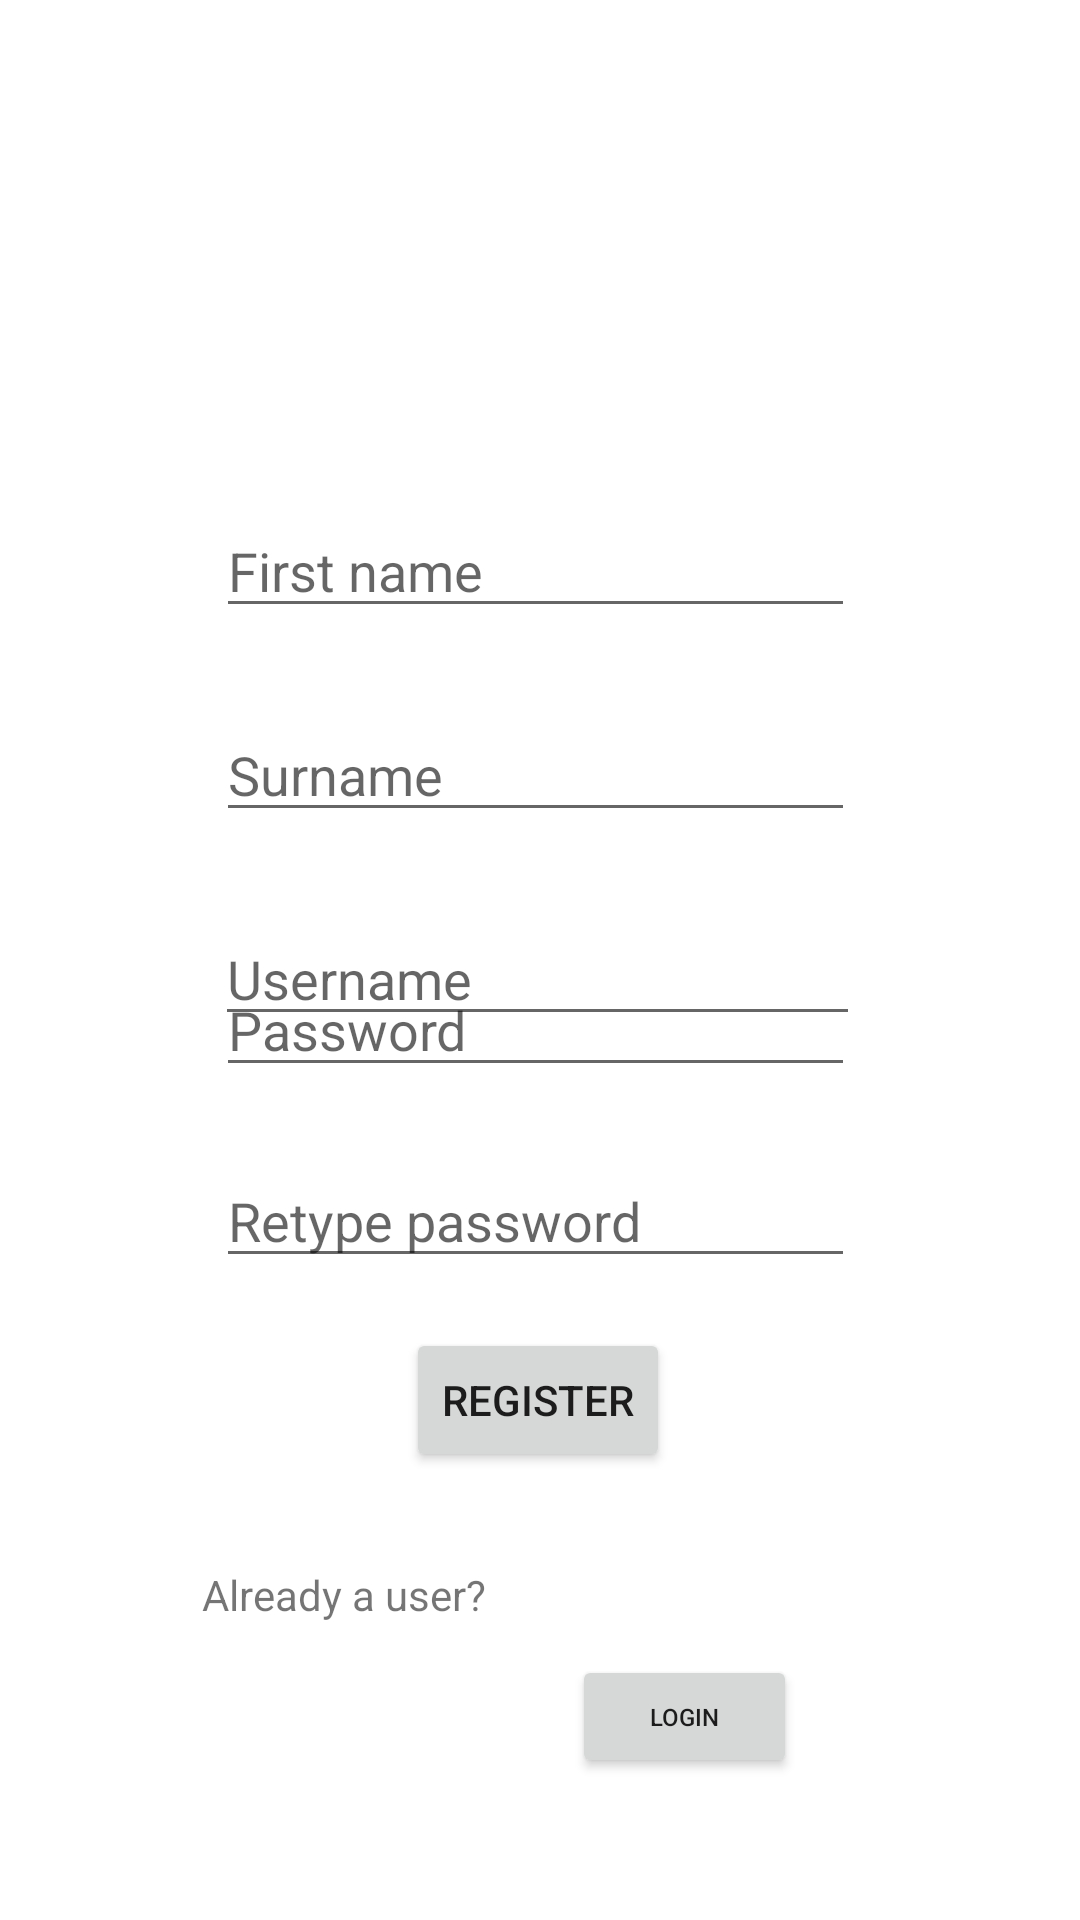

Here is an Android app screen rendered from its layout file. Give the layout XML and the strings, colors and styles it references.
<!-- AndroidManifest.xml: application theme Theme.WorkFlow -->
<!-- res/layout/activity_register2.xml -->
<?xml version="1.0" encoding="utf-8"?>
<androidx.constraintlayout.widget.ConstraintLayout xmlns:android="http://schemas.android.com/apk/res/android"
    xmlns:app="http://schemas.android.com/apk/res-auto"
    xmlns:tools="http://schemas.android.com/tools"
    android:layout_width="match_parent"
    android:layout_height="match_parent"
    tools:context=".MainActivity">

    <AutoCompleteTextView
        android:id="@+id/Surname"
        android:layout_width="213dp"
        android:layout_height="0dp"
        android:layout_marginTop="236dp"
        android:completionHint="Username"
        android:hint="Surname"
        app:layout_constraintEnd_toEndOf="parent"
        app:layout_constraintHorizontal_bias="0.489"
        app:layout_constraintStart_toStartOf="parent"
        app:layout_constraintTop_toTopOf="parent" />

    <AutoCompleteTextView
        android:id="@+id/FirstName"
        android:layout_width="213dp"
        android:layout_height="wrap_content"
        android:layout_marginTop="168dp"
        android:completionHint="Username"
        android:hint="First name"
        app:layout_constraintEnd_toEndOf="parent"
        app:layout_constraintHorizontal_bias="0.489"
        app:layout_constraintStart_toStartOf="parent"
        app:layout_constraintTop_toTopOf="parent" />

    <Button
        android:id="@+id/register"
        android:layout_width="wrap_content"
        android:layout_height="wrap_content"
        android:text="Register"
        app:layout_constraintBottom_toBottomOf="parent"
        app:layout_constraintEnd_toEndOf="parent"
        app:layout_constraintHorizontal_bias="0.498"
        app:layout_constraintStart_toStartOf="parent"
        app:layout_constraintTop_toTopOf="parent"
        app:layout_constraintVertical_bias="0.748" />

    <AutoCompleteTextView
        android:id="@+id/Username"
        android:layout_width="215dp"
        android:layout_height="wrap_content"
        android:layout_marginTop="304dp"
        android:completionHint="Username"
        android:hint="Username"
        app:layout_constraintBottom_toTopOf="@+id/Password"
        app:layout_constraintEnd_toEndOf="parent"
        app:layout_constraintHorizontal_bias="0.494"
        app:layout_constraintStart_toStartOf="parent"
        app:layout_constraintTop_toTopOf="parent"
        app:layout_constraintVertical_bias="0.0" />

    <EditText
        android:id="@+id/RPassword"
        android:layout_width="wrap_content"
        android:layout_height="wrap_content"
        android:width="213dp"
        android:ems="10"
        android:hint="Retype password"
        android:inputType="textPassword"
        app:layout_constraintBottom_toTopOf="@+id/register"
        app:layout_constraintEnd_toEndOf="parent"
        app:layout_constraintHorizontal_bias="0.489"
        app:layout_constraintStart_toStartOf="parent"
        app:layout_constraintTop_toBottomOf="@+id/Username"
        app:layout_constraintVertical_bias="0.704" />

    <EditText
        android:id="@+id/Password"
        android:layout_width="wrap_content"
        android:layout_height="wrap_content"
        android:width="213dp"
        android:ems="10"
        android:hint="Password"
        android:inputType="textPassword"
        app:layout_constraintBottom_toBottomOf="parent"
        app:layout_constraintEnd_toEndOf="parent"
        app:layout_constraintHorizontal_bias="0.489"
        app:layout_constraintStart_toStartOf="parent"
        app:layout_constraintTop_toTopOf="parent"
        app:layout_constraintVertical_bias="0.536" />

    <TextView
        android:id="@+id/textView"
        android:layout_width="283dp"
        android:layout_height="44dp"
        android:text="Already a user?"
        app:layout_constraintBottom_toBottomOf="parent"
        app:layout_constraintEnd_toEndOf="parent"
        app:layout_constraintHorizontal_bias="0.875"
        app:layout_constraintStart_toStartOf="parent"
        app:layout_constraintTop_toTopOf="parent"
        app:layout_constraintVertical_bias="0.876" />

    <Button
        android:id="@+id/login"
        android:layout_width="75dp"
        android:layout_height="41dp"
        android:layout_marginTop="513dp"
        android:text="Login"
        android:textSize="8sp"
        app:layout_constraintBottom_toBottomOf="parent"
        app:layout_constraintEnd_toEndOf="parent"
        app:layout_constraintHorizontal_bias="0.669"
        app:layout_constraintStart_toStartOf="parent"
        app:layout_constraintTop_toTopOf="parent"
        app:layout_constraintVertical_bias="0.451" />

</androidx.constraintlayout.widget.ConstraintLayout>
<!-- resources referenced by this layout -->
<resources>
  <style name="Theme.WorkFlow" parent="Theme.MaterialComponents.DayNight.DarkActionBar">
          
          <item name="colorPrimary">@color/purple_500</item>
          <item name="colorPrimaryVariant">@color/purple_700</item>
          <item name="colorOnPrimary">@color/white</item>
          
          <item name="colorSecondary">@color/teal_200</item>
          <item name="colorSecondaryVariant">@color/teal_700</item>
          <item name="colorOnSecondary">@color/black</item>
          
          <item name="android:statusBarColor" tools:targetApi="l">?attr/colorPrimaryVariant</item>
          
      </style>
  <!-- not gathered from this repository: default colours our renderer supplied (Android Studio template values) -->
  <color name="purple_500">#FF6200EE</color>
  <color name="purple_700">#FF3700B3</color>
  <color name="teal_200">#FF03DAC5</color>
  <color name="teal_700">#FF018786</color>
  <color name="black">#FF000000</color>
  <color name="white">#FFFFFFFF</color>
</resources>
